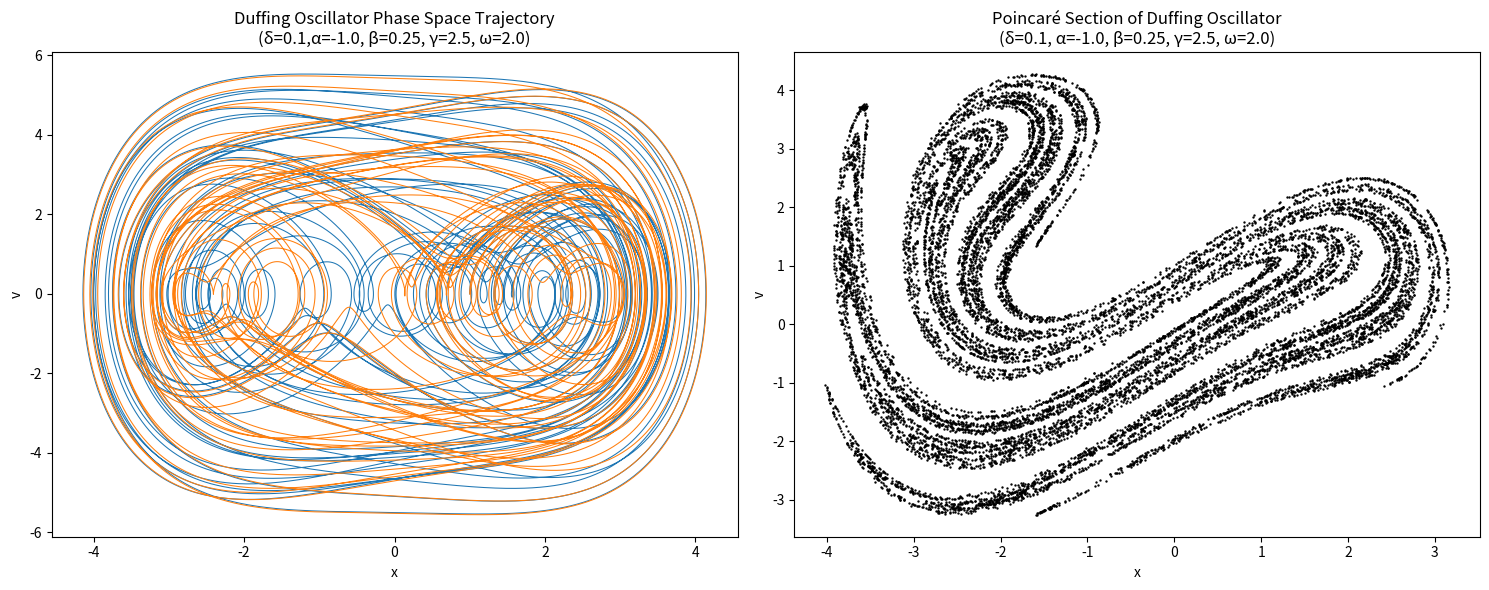

Source code (Python):
import numpy as np
import matplotlib.pyplot as plt
from scipy.integrate import odeint

# --- Parameters ---
T1 = 250.0             # Total simulation time for phase space plot
T2 = 100000.0          # Total simulation time for Poincare section
delta = 0.1            # Duffing oscillator parameters
alpha = -1.0
beta = 0.25
gamma = 2.5
omega = 2.0

dt = 0.001             # Time step for phase space plot
Td = 2 * np.pi / omega # Driving period

state1 = (1, 0)      # Initial conditions (x, v)
state2 = (1.0001, 0) # Same initial condition but with tiny pertubation

t1 = np.arange(0, T1, dt) # Time array for phase space plot
t2 = np.arange(0, T2, Td) # Time array for Poincare section

# Duffing equation
def duffing(state, t, delta, alpha, beta, gamma, omega):
    x, v = state
    return [v, gamma * np.cos(omega * t) - (delta * v + alpha * x + beta * x**3)]

# Solve ODE for t1 and t2 array
evolution1 = odeint(duffing, state1, t1, args=(delta, alpha, beta, gamma, omega))
evolution2 = odeint(duffing, state2, t1, args=(delta, alpha, beta, gamma, omega))
poincare_evolution = odeint(duffing, state1, t2, args=(delta, alpha, beta, gamma, omega))

# Set up plots
fig, (ax1, ax2) = plt.subplots(1, 2, figsize=(15, 6))

# Plotting phase space trajectory
ax1.plot(evolution1[:,0],evolution1[:,1], lw=0.75)
ax1.plot(evolution2[:,0],evolution2[:,1], lw=0.75)
ax1.set_title(f"Duffing Oscillator Phase Space Trajectory\n(δ={delta},α={alpha}, β={beta}, γ={gamma}, ω={omega})")
ax1.set_xlabel("x")
ax1.set_ylabel("v")

# Plotting poincare section
ax2.scatter(poincare_evolution[:,0], poincare_evolution[:,1], s=0.5, c='black')
ax2.set_title(f"Poincaré Section of Duffing Oscillator\n(δ={delta}, α={alpha}, β={beta}, γ={gamma}, ω={omega})")
ax2.set_xlabel("x")
ax2.set_ylabel("v")

plt.tight_layout()
plt.show()
